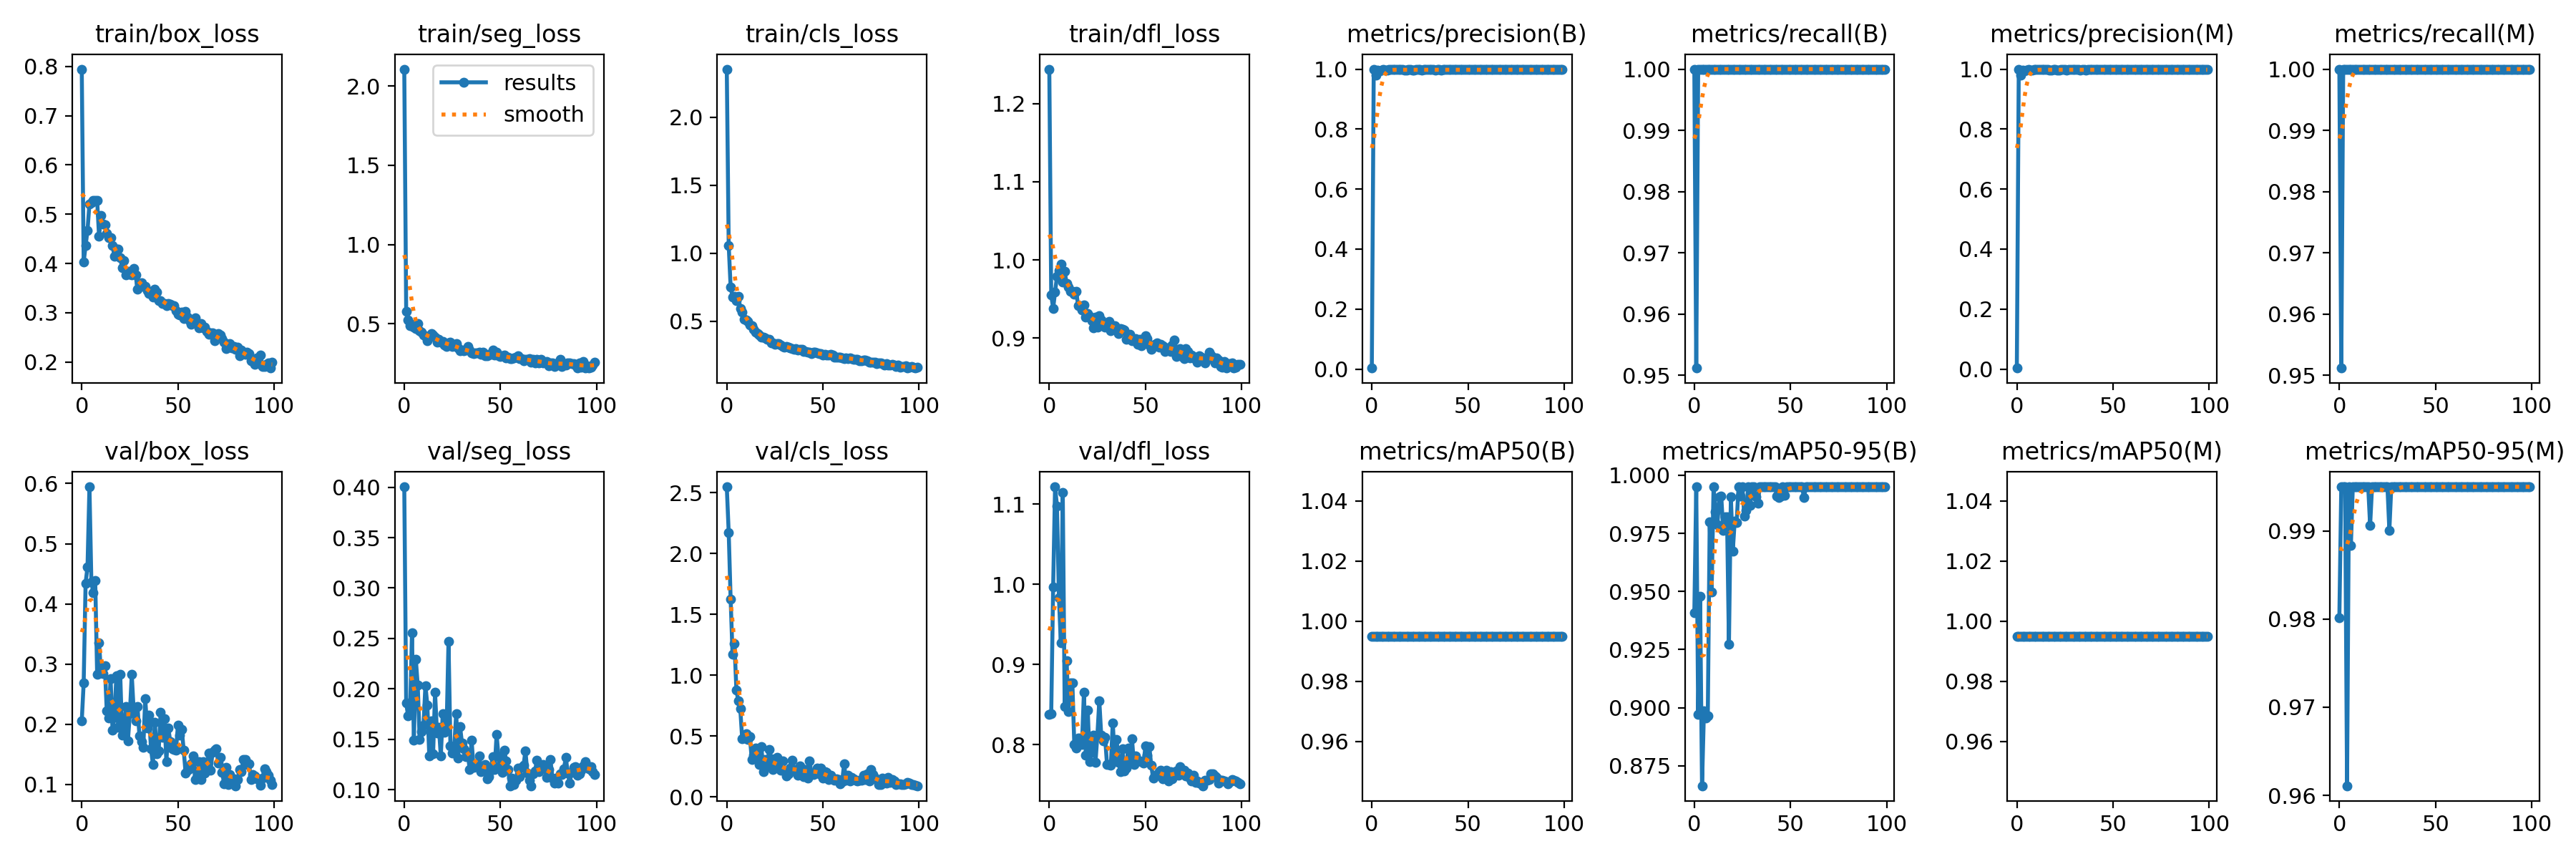

The data file committed next to this chart (first rows):
epoch, train/box_loss, train/seg_loss, train/cls_loss, train/dfl_loss, metrics/precision(B), metrics/recall(B), metrics/mAP50(B), metrics/mAP50-95(B), metrics/precision(M), metrics/recall(M), metrics/mAP50(M), metrics/mAP50-95(M), val/box_loss, val/seg_loss, val/cls_loss, val/dfl_loss, lr/pg0, lr/pg1, lr/pg2
0, 0.7944, 2.107, 2.353, 1.244, 0.00333, 1, 0.995, 0.9408, 0.00333, 1, 0.995, 0.9801, 0.205, 0.4004, 2.549, 0.838, 0.0847, 0.0017, 0.0017
1, 0.4028, 0.5792, 1.057, 0.9555, 1, 0.9512, 0.995, 0.995, 1, 0.9512, 0.995, 0.995, 0.2688, 0.1858, 2.173, 0.8386, 0.06846, 0.003465, 0.003465
2, 0.4361, 0.5224, 0.7512, 0.9379, 0.9805, 1, 0.995, 0.897, 0.9805, 1, 0.995, 0.995, 0.4345, 0.1729, 1.625, 0.9963, 0.05219, 0.005195, 0.005195
3, 0.4674, 0.4879, 0.6768, 0.9591, 0.9958, 1, 0.995, 0.948, 0.9958, 1, 0.995, 0.995, 0.4619, 0.1747, 1.169, 1.122, 0.03589, 0.006889, 0.006889
4, 0.5212, 0.4978, 0.6825, 0.9789, 0.9935, 1, 0.995, 0.8664, 0.9935, 1, 0.995, 0.9611, 0.5946, 0.2553, 1.259, 1.098, 0.01955, 0.008548, 0.008548
5, 0.5236, 0.4803, 0.6528, 0.9863, 0.9975, 1, 0.995, 0.8986, 0.9975, 1, 0.995, 0.995, 0.4364, 0.1489, 0.8775, 0.9831, 0.009505, 0.009505, 0.009505
6, 0.528, 0.4714, 0.6831, 0.9943, 0.9982, 1, 0.995, 0.8955, 0.9982, 1, 0.995, 0.9884, 0.4179, 0.2294, 0.7862, 0.9273, 0.009505, 0.009505, 0.009505
7, 0.5274, 0.5018, 0.5952, 0.9714, 0.9972, 1, 0.995, 0.8964, 0.9972, 1, 0.995, 0.995, 0.4392, 0.2038, 0.7249, 1.115, 0.009406, 0.009406, 0.009406
8, 0.5282, 0.4549, 0.5679, 0.9852, 0.9977, 1, 0.995, 0.98, 0.9977, 1, 0.995, 0.995, 0.283, 0.1499, 0.479, 0.8477, 0.009307, 0.009307, 0.009307
9, 0.4552, 0.4495, 0.5137, 0.9697, 0.9979, 1, 0.995, 0.9498, 0.9979, 1, 0.995, 0.995, 0.3351, 0.1573, 0.4852, 0.9048, 0.009208, 0.009208, 0.009208
10, 0.4979, 0.43, 0.5086, 0.9657, 0.9978, 1, 0.995, 0.995, 0.9978, 1, 0.995, 0.995, 0.2854, 0.1641, 0.5161, 0.8412, 0.009109, 0.009109, 0.009109
11, 0.4797, 0.4197, 0.4981, 0.9597, 0.9977, 1, 0.995, 0.9843, 0.9977, 1, 0.995, 0.995, 0.2836, 0.2034, 0.4735, 0.8771, 0.00901, 0.00901, 0.00901
12, 0.4793, 0.3936, 0.4718, 0.96, 0.9978, 1, 0.995, 0.9788, 0.9978, 1, 0.995, 0.995, 0.2974, 0.1837, 0.4949, 0.8769, 0.008911, 0.008911, 0.008911
13, 0.4609, 0.4158, 0.4671, 0.9564, 0.9978, 1, 0.995, 0.9909, 0.9978, 1, 0.995, 0.995, 0.2221, 0.1336, 0.304, 0.8001, 0.008812, 0.008812, 0.008812
14, 0.4523, 0.4381, 0.4426, 0.9598, 0.9979, 1, 0.995, 0.991, 0.9979, 1, 0.995, 0.995, 0.2099, 0.1683, 0.3427, 0.7956, 0.008713, 0.008713, 0.008713
15, 0.4525, 0.4275, 0.4217, 0.9413, 0.9978, 1, 0.995, 0.9762, 0.9978, 1, 0.995, 0.995, 0.2759, 0.1357, 0.3995, 0.8081, 0.008614, 0.008614, 0.008614
16, 0.436, 0.414, 0.4072, 0.9418, 0.9978, 1, 0.995, 0.982, 0.9978, 1, 0.995, 0.9906, 0.1903, 0.1967, 0.3664, 0.8035, 0.008515, 0.008515, 0.008515
17, 0.4145, 0.3856, 0.3992, 0.9357, 0.9976, 1, 0.995, 0.9821, 0.9976, 1, 0.995, 0.995, 0.2117, 0.1565, 0.2634, 0.8004, 0.008416, 0.008416, 0.008416
18, 0.4292, 0.4035, 0.3803, 0.9428, 0.9977, 1, 0.995, 0.9274, 0.9977, 1, 0.995, 0.995, 0.2806, 0.1621, 0.4093, 0.8655, 0.008317, 0.008317, 0.008317
19, 0.4287, 0.3834, 0.3798, 0.9266, 0.9978, 1, 0.995, 0.9906, 0.9978, 1, 0.995, 0.995, 0.1955, 0.1332, 0.2087, 0.7869, 0.008218, 0.008218, 0.008218
20, 0.4116, 0.3896, 0.3754, 0.9318, 0.9977, 1, 0.995, 0.9675, 0.9977, 1, 0.995, 0.995, 0.2826, 0.1755, 0.3059, 0.8428, 0.008119, 0.008119, 0.008119
21, 0.3908, 0.3677, 0.366, 0.9281, 0.9977, 1, 0.995, 0.9803, 0.9977, 1, 0.995, 0.995, 0.1812, 0.1568, 0.2618, 0.7785, 0.00802, 0.00802, 0.00802
22, 0.4059, 0.3554, 0.3685, 0.9227, 0.9976, 1, 0.995, 0.9796, 0.9976, 1, 0.995, 0.995, 0.1865, 0.16, 0.3858, 0.7903, 0.007921, 0.007921, 0.007921
23, 0.3775, 0.3778, 0.3396, 0.9129, 0.9978, 1, 0.995, 0.995, 0.9978, 1, 0.995, 0.995, 0.2292, 0.2471, 0.3111, 0.8121, 0.007822, 0.007822, 0.007822
24, 0.3838, 0.3844, 0.341, 0.9272, 0.9978, 1, 0.995, 0.991, 0.9978, 1, 0.995, 0.995, 0.1725, 0.1433, 0.225, 0.7775, 0.007723, 0.007723, 0.007723
25, 0.3787, 0.3555, 0.3323, 0.9144, 0.9978, 1, 0.995, 0.995, 0.9978, 1, 0.995, 0.995, 0.2177, 0.1363, 0.2471, 0.8116, 0.007624, 0.007624, 0.007624
26, 0.3762, 0.3685, 0.3356, 0.9285, 0.9977, 1, 0.995, 0.9823, 0.9977, 1, 0.995, 0.9901, 0.2823, 0.1433, 0.3258, 0.8546, 0.007525, 0.007525, 0.007525
27, 0.3902, 0.3731, 0.3342, 0.9228, 0.9978, 1, 0.995, 0.985, 0.9978, 1, 0.995, 0.995, 0.2228, 0.1756, 0.2722, 0.8117, 0.007426, 0.007426, 0.007426
28, 0.3764, 0.347, 0.3269, 0.9188, 0.9978, 1, 0.995, 0.995, 0.9978, 1, 0.995, 0.995, 0.2054, 0.131, 0.2207, 0.8041, 0.007327, 0.007327, 0.007327
29, 0.3477, 0.3302, 0.3114, 0.9144, 0.9978, 1, 0.995, 0.9869, 0.9978, 1, 0.995, 0.995, 0.229, 0.1628, 0.2934, 0.8091, 0.007228, 0.007228, 0.007228
30, 0.3598, 0.335, 0.3089, 0.9188, 0.9979, 1, 0.995, 0.995, 0.9979, 1, 0.995, 0.995, 0.1801, 0.1463, 0.214, 0.7754, 0.007129, 0.007129, 0.007129
31, 0.3614, 0.331, 0.3118, 0.9212, 0.9977, 1, 0.995, 0.995, 0.9977, 1, 0.995, 0.995, 0.1705, 0.1404, 0.1738, 0.7755, 0.00703, 0.00703, 0.00703
32, 0.3543, 0.3367, 0.3075, 0.9093, 0.9978, 1, 0.995, 0.9907, 0.9978, 1, 0.995, 0.995, 0.1612, 0.1328, 0.1892, 0.7745, 0.006931, 0.006931, 0.006931
33, 0.3535, 0.3554, 0.3045, 0.9162, 0.9977, 1, 0.995, 0.988, 0.9977, 1, 0.995, 0.995, 0.2425, 0.1368, 0.2363, 0.8272, 0.006832, 0.006832, 0.006832
34, 0.3449, 0.3334, 0.2993, 0.9162, 0.9978, 1, 0.995, 0.995, 0.9978, 1, 0.995, 0.995, 0.1931, 0.1199, 0.3029, 0.7821, 0.006733, 0.006733, 0.006733
35, 0.3396, 0.3159, 0.2941, 0.9122, 0.9977, 1, 0.995, 0.995, 0.9977, 1, 0.995, 0.995, 0.2155, 0.1493, 0.2184, 0.8064, 0.006634, 0.006634, 0.006634
36, 0.3426, 0.3106, 0.2975, 0.9059, 0.9977, 1, 0.995, 0.995, 0.9977, 1, 0.995, 0.995, 0.159, 0.1223, 0.2261, 0.7779, 0.006535, 0.006535, 0.006535
37, 0.332, 0.3154, 0.2863, 0.9118, 0.9978, 1, 0.995, 0.995, 0.9978, 1, 0.995, 0.995, 0.1332, 0.1249, 0.174, 0.7664, 0.006436, 0.006436, 0.006436
38, 0.3485, 0.3167, 0.2943, 0.9116, 0.9978, 1, 0.995, 0.995, 0.9978, 1, 0.995, 0.995, 0.2035, 0.1228, 0.2549, 0.7944, 0.006337, 0.006337, 0.006337
39, 0.3427, 0.3192, 0.293, 0.9107, 0.9979, 1, 0.995, 0.995, 0.9979, 1, 0.995, 0.995, 0.1508, 0.1338, 0.2305, 0.767, 0.006238, 0.006238, 0.006238
40, 0.3241, 0.3083, 0.2753, 0.8986, 0.9979, 1, 0.995, 0.995, 0.9979, 1, 0.995, 0.995, 0.1559, 0.1181, 0.1651, 0.7703, 0.006139, 0.006139, 0.006139
41, 0.3242, 0.3198, 0.2773, 0.8991, 0.9978, 1, 0.995, 0.995, 0.9978, 1, 0.995, 0.995, 0.2195, 0.1234, 0.223, 0.7956, 0.00604, 0.00604, 0.00604
42, 0.3181, 0.2968, 0.2726, 0.9049, 0.9978, 1, 0.995, 0.995, 0.9978, 1, 0.995, 0.995, 0.1784, 0.1251, 0.1536, 0.7782, 0.005941, 0.005941, 0.005941
43, 0.3182, 0.2966, 0.2712, 0.897, 0.9978, 1, 0.995, 0.991, 0.9978, 1, 0.995, 0.995, 0.2092, 0.111, 0.2973, 0.8071, 0.005842, 0.005842, 0.005842
44, 0.3142, 0.3057, 0.2637, 0.8966, 0.9978, 1, 0.995, 0.9904, 0.9978, 1, 0.995, 0.995, 0.1376, 0.1132, 0.1954, 0.7753, 0.005743, 0.005743, 0.005743
45, 0.3189, 0.307, 0.2698, 0.8993, 0.9978, 1, 0.995, 0.9911, 0.9978, 1, 0.995, 0.995, 0.1939, 0.1193, 0.1801, 0.7858, 0.005644, 0.005644, 0.005644
46, 0.318, 0.3346, 0.2719, 0.892, 0.9979, 1, 0.995, 0.995, 0.9979, 1, 0.995, 0.995, 0.1715, 0.1329, 0.2014, 0.7795, 0.005545, 0.005545, 0.005545
47, 0.3144, 0.3042, 0.2641, 0.8983, 0.9978, 1, 0.995, 0.9912, 0.9978, 1, 0.995, 0.995, 0.1591, 0.1202, 0.2354, 0.7791, 0.005446, 0.005446, 0.005446
48, 0.3147, 0.3209, 0.2633, 0.8899, 0.9978, 1, 0.995, 0.995, 0.9978, 1, 0.995, 0.995, 0.1583, 0.1549, 0.1862, 0.779, 0.005347, 0.005347, 0.005347
49, 0.3037, 0.2964, 0.2617, 0.8994, 0.9978, 1, 0.995, 0.995, 0.9978, 1, 0.995, 0.995, 0.1568, 0.1328, 0.2334, 0.7765, 0.005248, 0.005248, 0.005248
50, 0.2965, 0.2944, 0.2519, 0.9028, 0.9978, 1, 0.995, 0.995, 0.9978, 1, 0.995, 0.995, 0.1983, 0.1245, 0.1545, 0.7982, 0.005149, 0.005149, 0.005149
51, 0.2951, 0.2999, 0.2551, 0.8996, 0.9978, 1, 0.995, 0.995, 0.9978, 1, 0.995, 0.995, 0.182, 0.1173, 0.2032, 0.7863, 0.00505, 0.00505, 0.00505
52, 0.3021, 0.3039, 0.2513, 0.891, 0.9977, 1, 0.995, 0.995, 0.9977, 1, 0.995, 0.995, 0.191, 0.1394, 0.1981, 0.7971, 0.004951, 0.004951, 0.004951
53, 0.288, 0.2856, 0.2499, 0.8859, 0.9978, 1, 0.995, 0.995, 0.9978, 1, 0.995, 0.995, 0.1571, 0.1286, 0.1409, 0.774, 0.004852, 0.004852, 0.004852
54, 0.3028, 0.2893, 0.2574, 0.8913, 0.9978, 1, 0.995, 0.995, 0.9978, 1, 0.995, 0.995, 0.1185, 0.1198, 0.1769, 0.7577, 0.004753, 0.004753, 0.004753
55, 0.2908, 0.28, 0.2487, 0.8922, 0.9978, 1, 0.995, 0.995, 0.9978, 1, 0.995, 0.995, 0.1235, 0.1039, 0.1454, 0.7613, 0.004654, 0.004654, 0.004654
56, 0.2835, 0.2785, 0.2372, 0.8939, 0.9978, 1, 0.995, 0.995, 0.9978, 1, 0.995, 0.995, 0.1253, 0.1116, 0.1381, 0.7619, 0.004555, 0.004555, 0.004555
57, 0.277, 0.2859, 0.2366, 0.8885, 0.9978, 1, 0.995, 0.9904, 0.9978, 1, 0.995, 0.995, 0.134, 0.1052, 0.1466, 0.7658, 0.004456, 0.004456, 0.004456
58, 0.2808, 0.2884, 0.2376, 0.8917, 0.9978, 1, 0.995, 0.995, 0.9978, 1, 0.995, 0.995, 0.1477, 0.1093, 0.1427, 0.7683, 0.004357, 0.004357, 0.004357
59, 0.2894, 0.3001, 0.236, 0.8906, 0.9978, 1, 0.995, 0.995, 0.9978, 1, 0.995, 0.995, 0.1076, 0.1211, 0.1085, 0.7571, 0.004258, 0.004258, 0.004258
... 40 more rows
